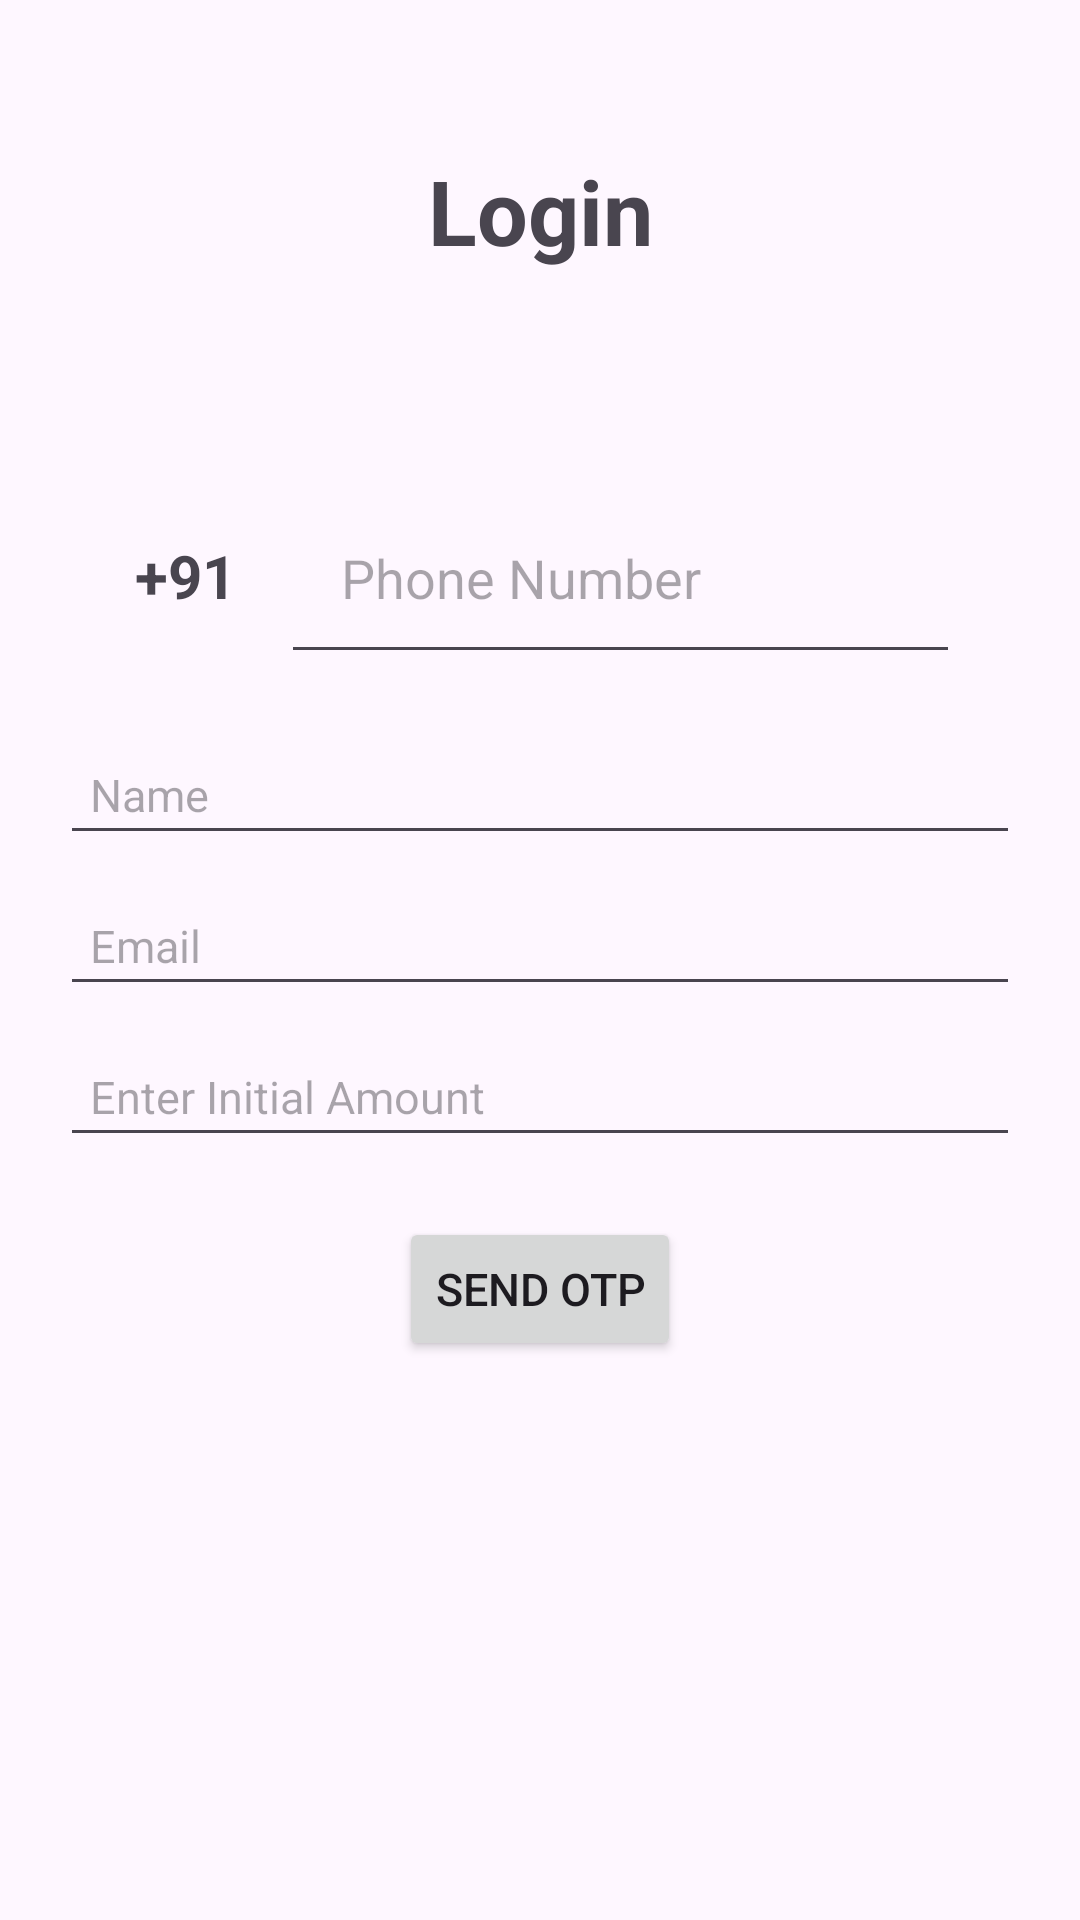

The Android layout XML behind this screen, and the referenced resources:
<!-- AndroidManifest.xml: application theme Theme.MetapointerDemo -->
<!-- res/layout/activity_login.xml -->
<?xml version="1.0" encoding="utf-8"?>
<LinearLayout xmlns:android="http://schemas.android.com/apk/res/android"
    xmlns:app="http://schemas.android.com/apk/res-auto"
    xmlns:tools="http://schemas.android.com/tools"
    android:layout_width="match_parent"
    android:orientation="vertical"
    android:layout_height="match_parent"
    tools:context=".LoginActivity">

    <TextView
        android:layout_width="match_parent"
        android:layout_height="wrap_content"
        android:text="Login"
        android:textSize="30sp"
        android:textStyle="bold"
        android:gravity="center_horizontal"
        android:layout_marginTop="50dp"
        />

    <LinearLayout
        android:layout_width="match_parent"
        android:layout_margin="20dp"
        android:layout_height="wrap_content"
        android:orientation="horizontal">
        <TextView
            android:layout_width="wrap_content"
            android:layout_height="wrap_content"
            android:text="+91"
            android:layout_marginTop="50dp"
            android:layout_marginStart="20dp"
            android:textStyle="bold"
            android:padding="5dp"
            android:textSize="20dp"/>

        <EditText
            android:id="@+id/etphnologin"
            android:layout_width="match_parent"
            android:layout_height="wrap_content"
            android:inputType="number"
            android:hint="Phone Number"
            android:layout_marginTop="50dp"
            android:layout_marginStart="10dp"
            android:layout_marginEnd="20dp"
            android:padding="20sp"/>



    </LinearLayout>

    <EditText
        android:id="@+id/etloginName"
        android:layout_width="match_parent"
        android:layout_height="wrap_content"
        android:layout_marginStart="20dp"
        android:layout_marginEnd="20dp"
        android:hint="Name"
        android:inputType="text"
        android:padding="10dp"
        android:textSize="15dp" />

    <EditText
        android:id="@+id/etloginEmail"
        android:layout_width="match_parent"
        android:layout_height="wrap_content"
        android:layout_marginStart="20dp"
        android:layout_marginTop="10dp"
        android:layout_marginEnd="20dp"
        android:hint="Email"
        android:inputType="textEmailAddress"
        android:padding="10dp"
        android:textSize="15dp" />

        <EditText
        android:id="@+id/etloginAmt"
        android:layout_width="match_parent"
        android:layout_height="wrap_content"
        android:layout_marginStart="20dp"
        android:layout_marginTop="10dp"
        android:layout_marginEnd="20dp"
        android:hint="Enter Initial Amount"
        android:inputType="text"
        android:padding="10dp"
        android:textSize="15dp" />




    <Button
        android:id="@+id/btnlogin"
        android:layout_width="wrap_content"
        android:layout_gravity="center_horizontal"
        android:layout_height="wrap_content"
        android:text="Send OTP"
        android:textSize="15dp"
        android:layout_margin="20dp"/>

    <ProgressBar
        android:id="@+id/progressBar"
        android:visibility="gone"
        style="?android:attr/progressBarStyle"
        android:layout_width="match_parent"
        android:layout_height="wrap_content" />


</LinearLayout>
<!-- resources referenced by this layout -->
<resources>
  <style name="Theme.MetapointerDemo" parent="Base.Theme.MetapointerDemo" />
  <style name="Base.Theme.MetapointerDemo" parent="Theme.Material3.DayNight.NoActionBar">
          
          
      </style>
</resources>
